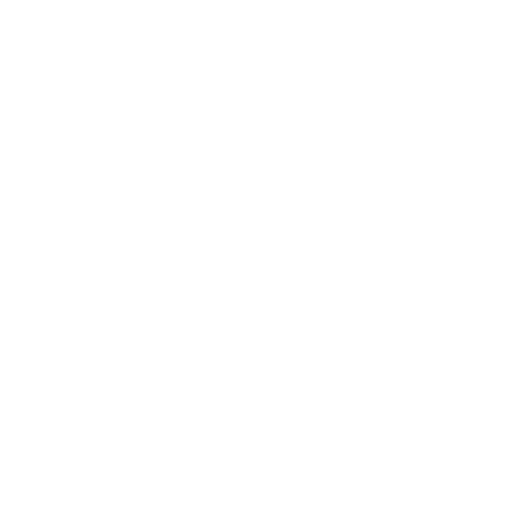
t = 0.00 s
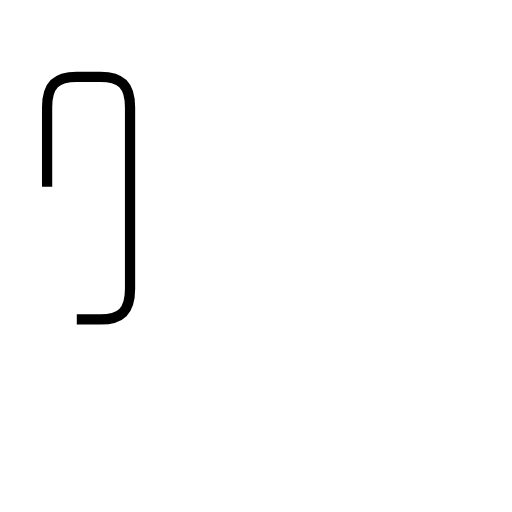
t = 1.34 s
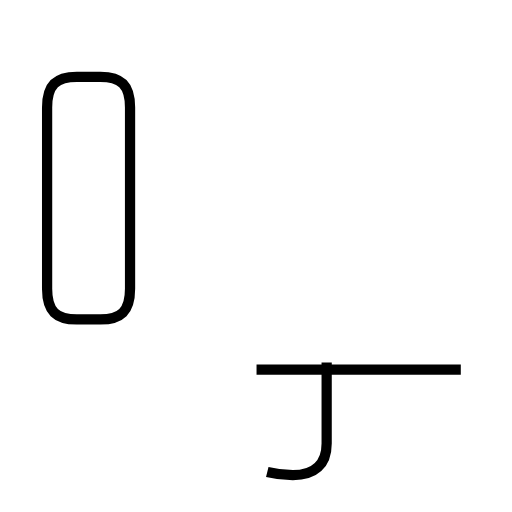
t = 2.85 s
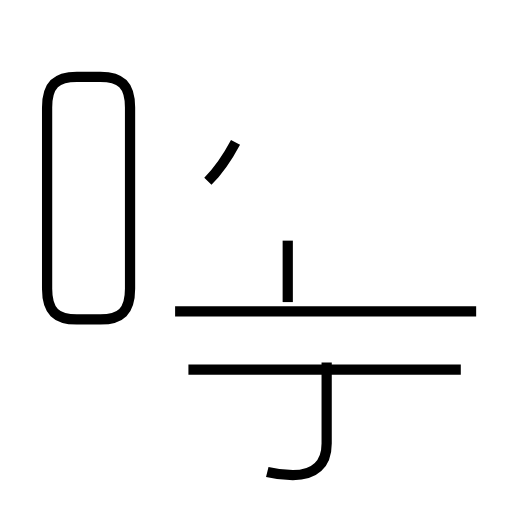
t = 4.25 s
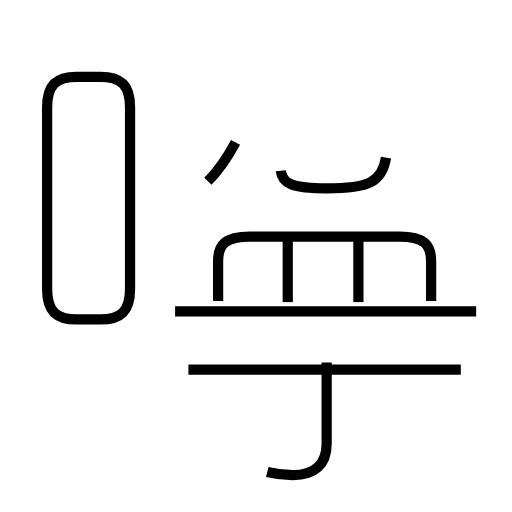
t = 5.75 s
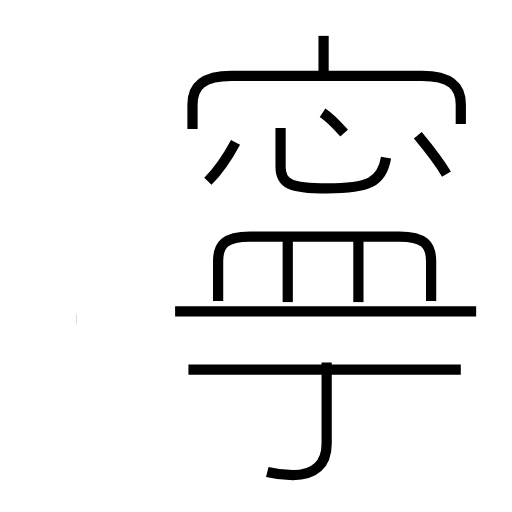
t = 7.24 s

The animated SVG that drew these frames (rendered in a browser with its animation timeline set to each time). Animation: 13 SMIL elements (animate=13); one cycle of 7.24 s.

<?xml version='1.0' encoding='utf-8'?>
<svg viewBox="0.0 -6.0 50.0 50.0" version="1.1" xmlns="http://www.w3.org/2000/svg"><rect x="-1000" y="-1000" width="2000" height="2000" stroke="white" fill="white" /><g style="fill:none;stroke:#000000;stroke-width:1"><path d="M 7.5 -12.8 L 9.8 -12.8 C 11.8 -12.8 12.7 -13.6 12.7 -15.8 L 12.7 -33.5 C 12.7 -35.7 11.8 -36.5 9.8 -36.5 L 7.5 -36.5 C 5.5 -36.5 4.6 -35.7 4.6 -33.5 L 4.6 -15.8 C 4.6 -13.6 5.5 -12.8 7.5 -12.8 Z " transform="translate(0.0 38.0)" stroke-dasharray="59.41344136732697" stroke-dashoffset="59.41344136732697"><animate attributeName="stroke-dashoffset" from="59.41344136732697" to="0" dur="1.782403241019809s" begin="0s; anim_end.end" fill="freeze" id="anim0" /></path><path d="M 26.1 2.1 C 26.9 2.3 27.6 2.4 28.6 2.4 C 30.7 2.4 31.9 1.4 31.9 -0.7 L 31.9 -8.6 " transform="translate(0.0 38.0)" stroke-dasharray="15.60578059140608" stroke-dashoffset="15.60578059140608"><animate attributeName="stroke-dashoffset" from="15.60578059140608" to="0" dur="0.4681734177421824s" begin="anim0.end" fill="freeze" id="anim1" /></path><path d="M 45.0 -7.9 L 18.4 -7.9 " transform="translate(0.0 38.0)" stroke-dasharray="26.6" stroke-dashoffset="26.6"><animate attributeName="stroke-dashoffset" from="26.6" to="0" dur="0.798s" begin="anim1.end" fill="freeze" id="anim2" /></path><path d="M 46.5 -13.6 L 17.1 -13.6 " transform="translate(0.0 38.0)" stroke-dasharray="29.4" stroke-dashoffset="29.4"><animate attributeName="stroke-dashoffset" from="29.4" to="0" dur="0.8819999999999999s" begin="anim2.end" fill="freeze" id="anim3" /></path><path d="M 28.1 -14.5 L 28.1 -20.5 " transform="translate(0.0 38.0)" stroke-dasharray="6.0" stroke-dashoffset="6.0"><animate attributeName="stroke-dashoffset" from="6.0" to="0" dur="0.18s" begin="anim3.end" fill="freeze" id="anim4" /></path><path d="M 20.3 -26.3 C 21.4 -27.4 22.2 -28.6 23.0 -30.1 " transform="translate(0.0 38.0)" stroke-dasharray="4.679643707153709" stroke-dashoffset="4.679643707153709"><animate attributeName="stroke-dashoffset" from="4.679643707153709" to="0" dur="0.14038931121461126s" begin="anim4.end" fill="freeze" id="anim5" /></path><path d="M 42.1 -14.6 L 42.1 -18.5 C 42.1 -20.1 41.4 -20.9 39.0 -20.9 L 24.4 -20.9 C 22.0 -20.9 21.3 -20.1 21.3 -18.5 L 21.3 -14.6 " transform="translate(0.0 38.0)" stroke-dasharray="31.50172161644515" stroke-dashoffset="31.50172161644515"><animate attributeName="stroke-dashoffset" from="31.50172161644515" to="0" dur="0.9450516484933544s" begin="anim5.end" fill="freeze" id="anim6" /></path><path d="M 35.0 -14.5 L 35.0 -20.5 " transform="translate(0.0 38.0)" stroke-dasharray="6.0" stroke-dashoffset="6.0"><animate attributeName="stroke-dashoffset" from="6.0" to="0" dur="0.18s" begin="anim6.end" fill="freeze" id="anim7" /></path><path d="M 37.7 -28.6 C 37.3 -26.2 36.0 -25.6 31.9 -25.6 C 28.3 -25.6 27.4 -26.1 27.4 -27.7 L 27.4 -31.5 " transform="translate(0.0 38.0)" stroke-dasharray="16.78110995704611" stroke-dashoffset="16.78110995704611"><animate attributeName="stroke-dashoffset" from="16.78110995704611" to="0" dur="0.5034332987113832s" begin="anim7.end" fill="freeze" id="anim8" /></path><path d="M 33.6 -31.0 C 32.9 -31.8 32.4 -32.4 31.5 -33.0 " transform="translate(0.0 38.0)" stroke-dasharray="2.9105242171592915" stroke-dashoffset="2.9105242171592915"><animate attributeName="stroke-dashoffset" from="2.9105242171592915" to="0" dur="0.08731572651477874s" begin="anim8.end" fill="freeze" id="anim9" /></path><path d="M 45.0 -31.9 L 45.0 -33.8 C 45.0 -35.6 44.0 -36.6 41.2 -36.6 L 22.6 -36.6 C 19.8 -36.6 18.8 -35.6 18.8 -33.8 L 18.8 -31.4 " transform="translate(0.0 38.0)" stroke-dasharray="33.73658833957383" stroke-dashoffset="33.73658833957383"><animate attributeName="stroke-dashoffset" from="33.73658833957383" to="0" dur="1.0120976501872148s" begin="anim9.end" fill="freeze" id="anim10" /></path><path d="M 43.6 -27.0 C 42.9 -28.2 41.8 -29.6 40.8 -30.8 " transform="translate(0.0 38.0)" stroke-dasharray="4.725136944712301" stroke-dashoffset="4.725136944712301"><animate attributeName="stroke-dashoffset" from="4.725136944712301" to="0" dur="0.14175410834136903s" begin="anim10.end" fill="freeze" id="anim11" /></path><path d="M 31.6 -36.5 L 31.6 -40.5" transform="translate(0.0 38.0)" stroke-dasharray="4.0" stroke-dashoffset="4.0"><animate attributeName="stroke-dashoffset" from="4.0" to="0" dur="0.12s" begin="anim11.end" fill="freeze" id="anim_end" /></path></g></svg>
